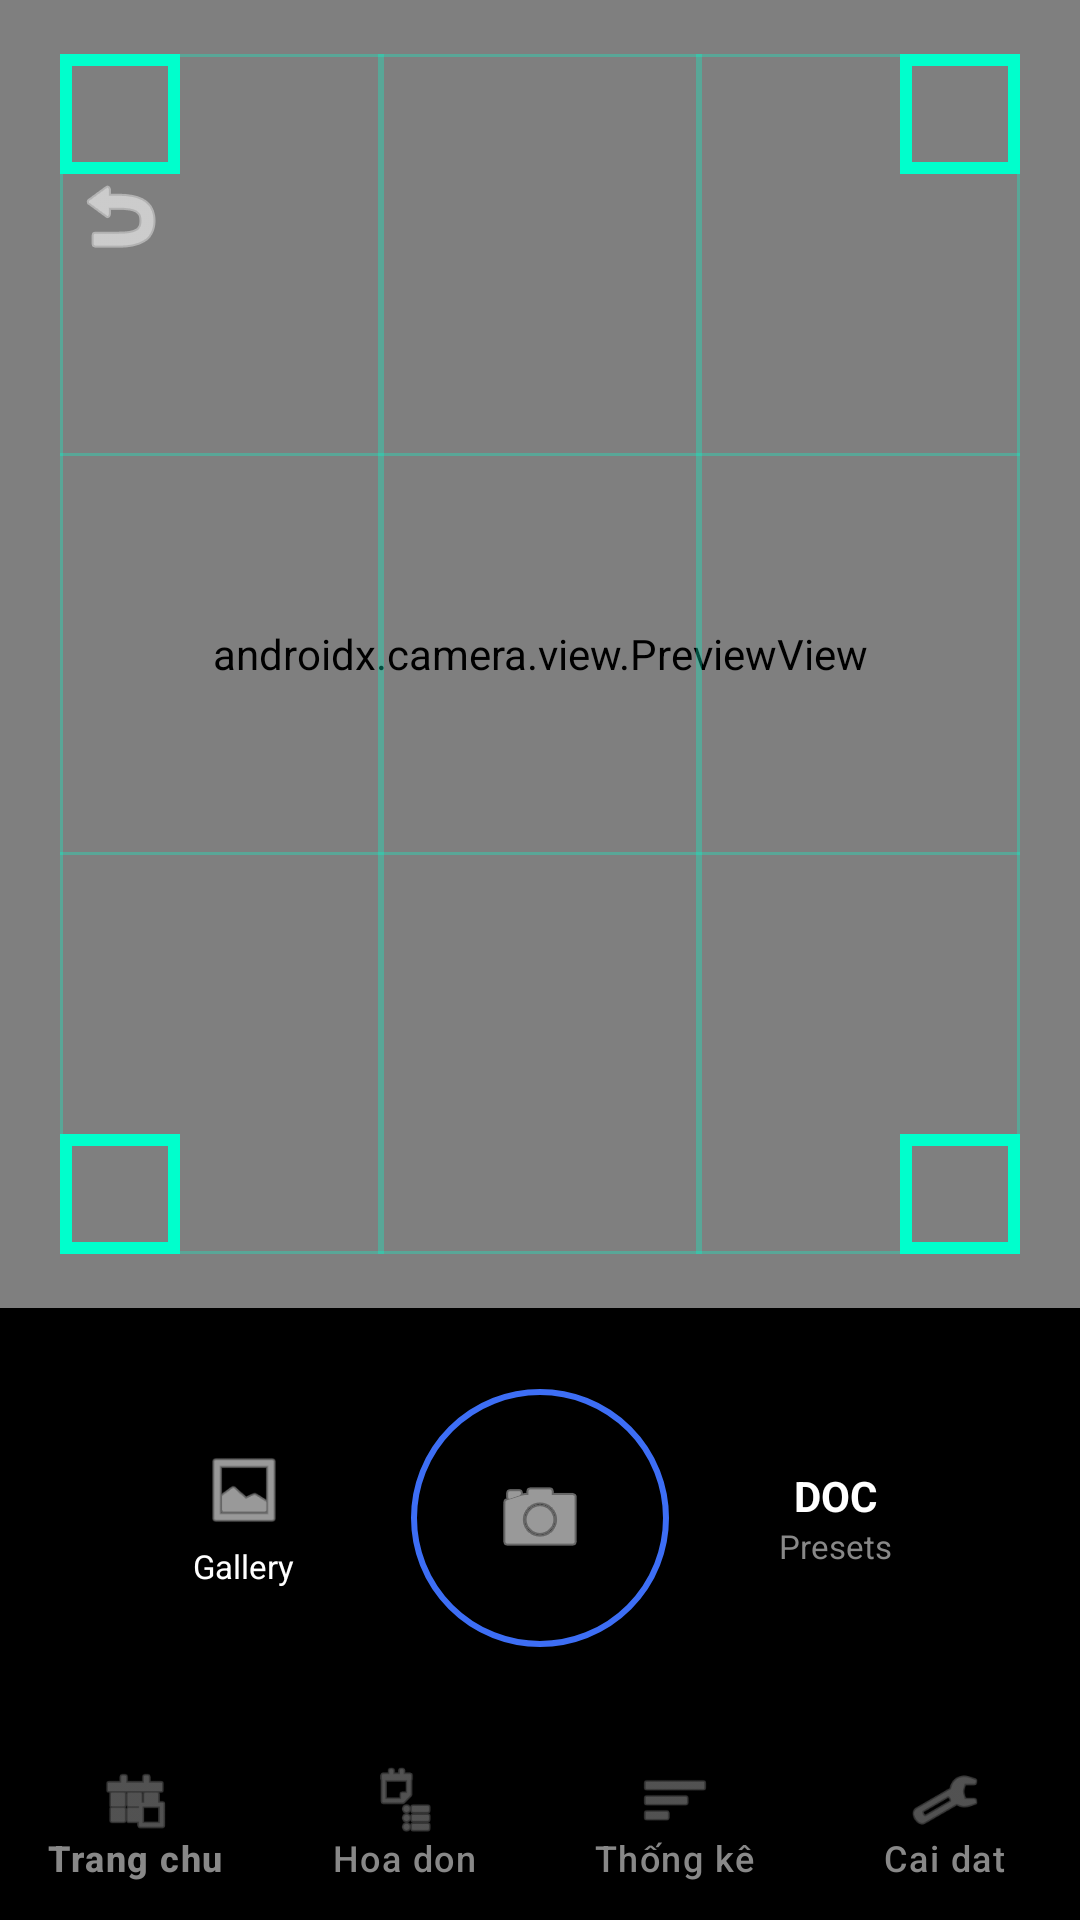

Android layout source for this screen:
<!-- AndroidManifest.xml: application theme Theme.Bill_AI -->
<!-- res/layout/activity_camera.xml -->
<?xml version="1.0" encoding="utf-8"?>
<RelativeLayout xmlns:android="http://schemas.android.com/apk/res/android"
    xmlns:app="http://schemas.android.com/apk/res-auto"
    android:layout_width="match_parent"
    android:layout_height="match_parent"
    android:background="#000000">

    
    <androidx.camera.view.PreviewView
        android:id="@+id/viewFinder"
        android:layout_width="match_parent"
        android:layout_height="match_parent"
        android:layout_above="@id/layoutControls" />

    
    <RelativeLayout
        android:layout_width="match_parent"
        android:layout_height="match_parent"
        android:layout_above="@id/layoutControls">

        <View
            android:id="@+id/scanFrame"
            android:layout_width="320dp"
            android:layout_height="400dp"
            android:layout_centerInParent="true"
            android:background="@drawable/scan_frame" />

        <TextView
            android:id="@+id/tvAutoDetect"
            android:layout_width="wrap_content"
            android:layout_height="wrap_content"
            android:layout_below="@id/scanFrame"
            android:layout_centerHorizontal="true"
            android:layout_marginTop="24dp"
            android:background="#88000000"
            android:paddingStart="20dp"
            android:paddingTop="8dp"
            android:paddingEnd="20dp"
            android:paddingBottom="8dp"
            android:text="Auto-detect..."
            android:textColor="#FFFFFF"
            android:textSize="14sp"
            android:textStyle="bold" />
    </RelativeLayout>

    
    <ImageButton
        android:id="@+id/btnBack"
        android:layout_width="48dp"
        android:layout_height="48dp"
        android:layout_marginStart="16dp"
        android:layout_marginTop="48dp"
        android:layout_marginEnd="16dp"
        android:layout_marginBottom="16dp"
        android:background="?attr/selectableItemBackgroundBorderless"
        android:src="@android:drawable/ic_menu_revert"
        app:tint="#FFFFFF" />

    
    <LinearLayout
        android:id="@+id/layoutControls"
        android:layout_width="match_parent"
        android:layout_height="wrap_content"
        android:layout_alignParentBottom="true"
        android:background="#000000"
        android:orientation="vertical">

        
        <LinearLayout
            android:layout_width="match_parent"
            android:layout_height="140dp"
            android:gravity="center_vertical"
            android:orientation="horizontal"
            android:paddingStart="32dp"
            android:paddingEnd="32dp">

            <LinearLayout
                android:id="@+id/btnGallery"
                android:layout_width="0dp"
                android:layout_height="wrap_content"
                android:layout_weight="1"
                android:gravity="center"
                android:orientation="vertical"
                android:background="?attr/selectableItemBackgroundBorderless"
                android:clickable="true"
                android:focusable="true">

                <ImageView
                    android:layout_width="28dp"
                    android:layout_height="28dp"
                    android:src="@android:drawable/ic_menu_gallery"
                    app:tint="#FFFFFF" />

                <TextView
                    android:layout_width="wrap_content"
                    android:layout_height="wrap_content"
                    android:layout_marginTop="4dp"
                    android:text="Gallery"
                    android:textColor="#FFFFFF"
                    android:textSize="11sp" />
            </LinearLayout>

            
            <FrameLayout
                android:layout_width="0dp"
                android:layout_height="wrap_content"
                android:layout_weight="1">

                <View
                    android:layout_width="86dp"
                    android:layout_height="86dp"
                    android:layout_gravity="center"
                    android:background="@drawable/circle_green_outer" />

                <ImageButton
                    android:id="@+id/btnCamera"
                    android:layout_width="66dp"
                    android:layout_height="66dp"
                    android:layout_gravity="center"
                    android:background="@drawable/circle_green"
                    android:src="@android:drawable/ic_menu_camera"
                    app:tint="#FFFFFF" />
            </FrameLayout>

            <LinearLayout
                android:layout_width="0dp"
                android:layout_height="wrap_content"
                android:layout_weight="1"
                android:gravity="center"
                android:orientation="vertical">

                <TextView
                    android:layout_width="wrap_content"
                    android:layout_height="wrap_content"
                    android:text="DOC"
                    android:textColor="#FFFFFF"
                    android:textSize="14sp"
                    android:textStyle="bold" />

                <TextView
                    android:layout_width="wrap_content"
                    android:layout_height="wrap_content"
                    android:text="Presets"
                    android:textColor="#888888"
                    android:textSize="11sp" />
            </LinearLayout>
        </LinearLayout>

        
        <com.google.android.material.bottomnavigation.BottomNavigationView
            android:id="@+id/bottomNav"
            android:layout_width="match_parent"
            android:layout_height="64dp"
            android:background="#000000"
            app:itemIconTint="#888888"
            app:itemTextColor="#888888"
            app:labelVisibilityMode="labeled"
            app:menu="@menu/bottom_nav_menu" />

    </LinearLayout>

</RelativeLayout>
<!-- resources referenced by this layout -->
<resources>
  <!-- drawable circle_green_outer (drawable) -->
  <?xml version="1.0" encoding="utf-8"?>
  <shape xmlns:android="http://schemas.android.com/apk/res/android"
      android:shape="oval">
      <stroke android:width="2dp" android:color="@color/primary_blue" />
  </shape>
  <!-- drawable scan_frame (drawable) -->
  <?xml version="1.0" encoding="utf-8"?>
  <layer-list xmlns:android="http://schemas.android.com/apk/res/android">
      
      <item>
          <shape>
              <stroke android:width="1dp" android:color="#4D00FFCC"/>
          </shape>
      </item>
      
      
      <item android:left="106dp" android:right="212dp">
          <shape><solid android:color="#4D00FFCC"/></shape>
      </item>
      <item android:left="212dp" android:right="106dp">
          <shape><solid android:color="#4D00FFCC"/></shape>
      </item>
  
      
      <item android:top="133dp" android:bottom="266dp">
          <shape><solid android:color="#4D00FFCC"/></shape>
      </item>
      <item android:top="266dp" android:bottom="133dp">
          <shape><solid android:color="#4D00FFCC"/></shape>
      </item>
  
      
      
      <item android:width="40dp" android:height="40dp" android:gravity="top|left">
          <shape>
              <stroke android:width="4dp" android:color="#00FFCC"/>
          </shape>
      </item>
      
      <item android:width="40dp" android:height="40dp" android:gravity="top|right">
          <shape>
              <stroke android:width="4dp" android:color="#00FFCC"/>
          </shape>
      </item>
      
      <item android:width="40dp" android:height="40dp" android:gravity="bottom|left">
          <shape>
              <stroke android:width="4dp" android:color="#00FFCC"/>
          </shape>
      </item>
      
      <item android:width="40dp" android:height="40dp" android:gravity="bottom|right">
          <shape>
              <stroke android:width="4dp" android:color="#00FFCC"/>
          </shape>
      </item>
  
      
      <item android:top="4dp" android:left="4dp" android:right="4dp" android:bottom="4dp">
          <shape><solid android:color="#00000000"/></shape>
      </item>
  </layer-list>
  <style name="Theme.Bill_AI" parent="Base.Theme.Bill_AI">
          
          <item name="android:windowBackground" tools:targetApi="l">@color/dark_background</item>
      </style>
  <color name="primary_blue">#3D6EF5</color>
  <style name="Base.Theme.Bill_AI" parent="Theme.Material3.DayNight.NoActionBar">
          
          <item name="colorPrimary">@color/primary_blue</item>
          <item name="android:windowBackground">@color/white</item>
          <item name="android:statusBarColor">@color/primary_blue</item>
      </style>
  <color name="dark_background">#0a0b10</color>
  <color name="white">#FFFFFFFF</color>
</resources>
